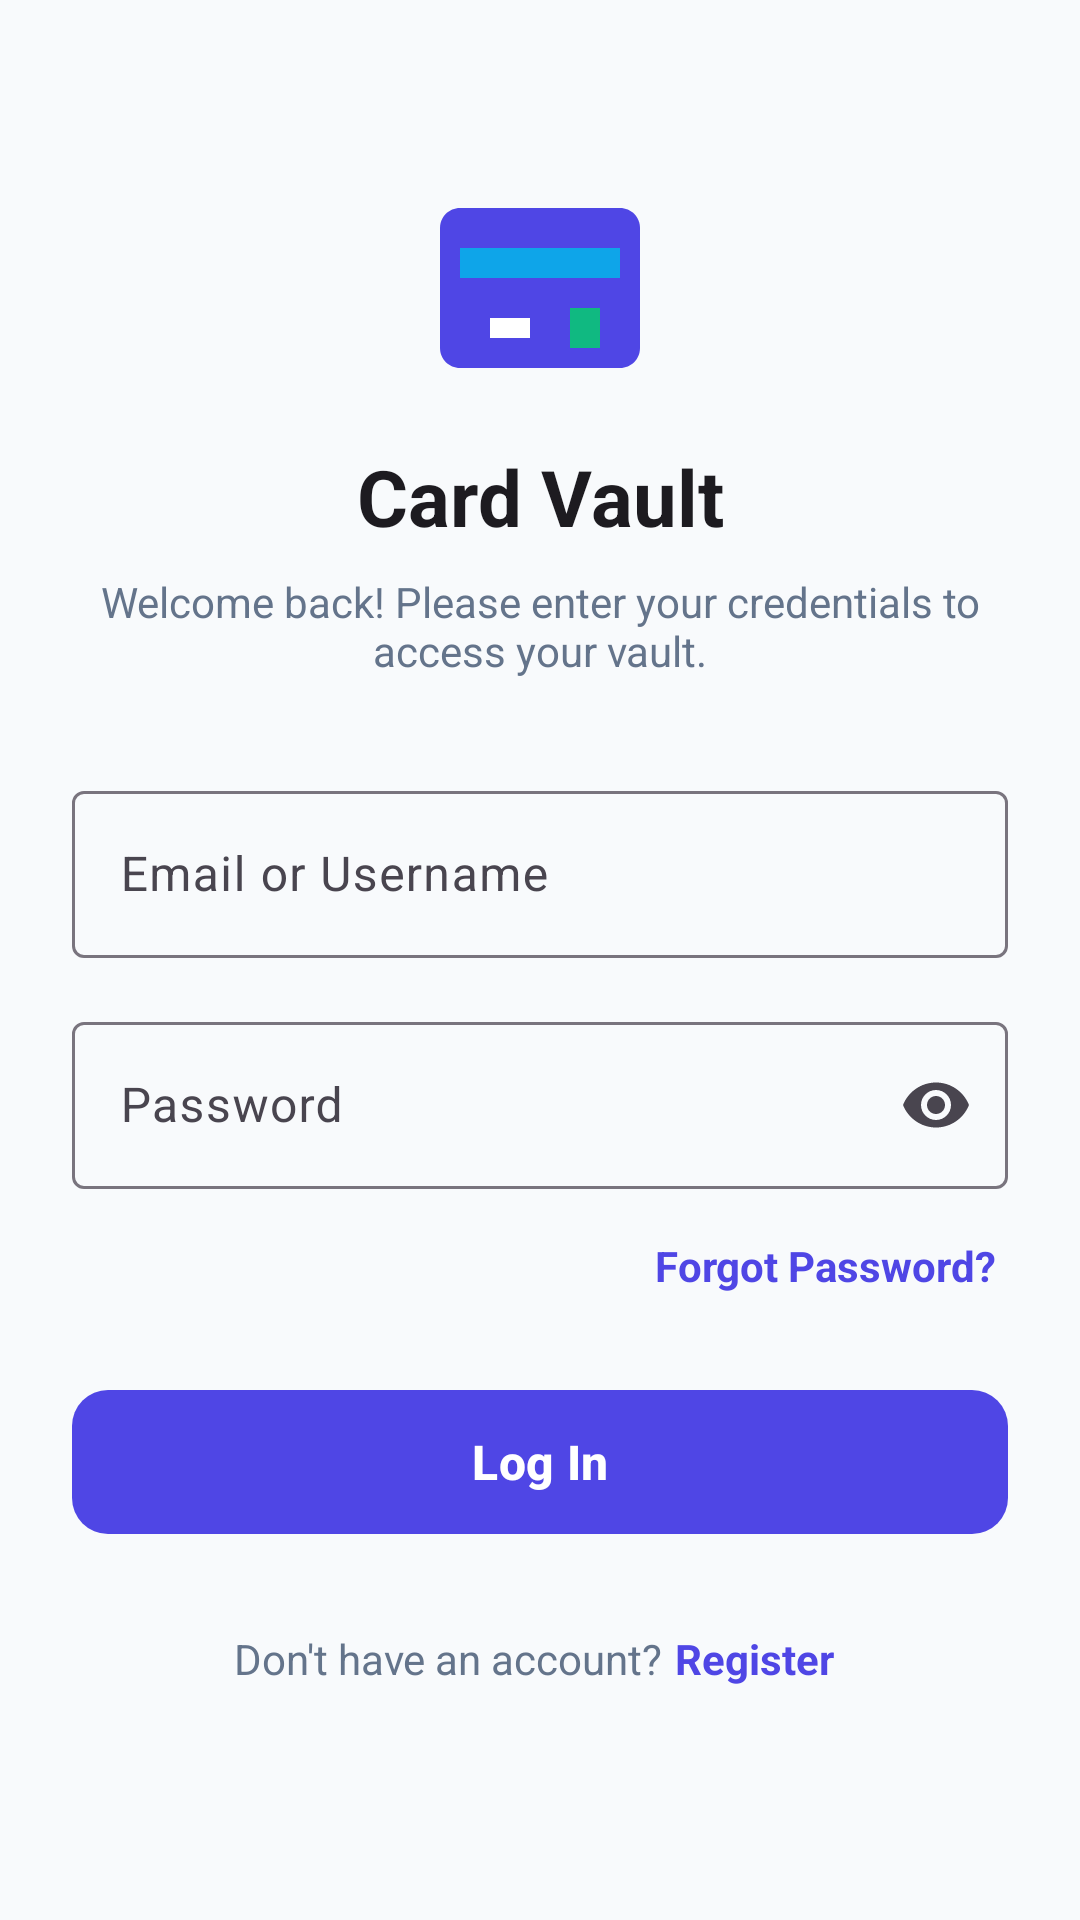

Write the Android layout XML for this screen, with the resource values it uses.
<!-- AndroidManifest.xml: application theme Theme.CardVault -->
<!-- res/layout/activity_login.xml -->
<?xml version="1.0" encoding="utf-8"?>
<ScrollView xmlns:android="http://schemas.android.com/apk/res/android"
    xmlns:app="http://schemas.android.com/apk/res-auto"
    xmlns:tools="http://schemas.android.com/tools"
    android:layout_width="match_parent"
    android:layout_height="match_parent"
    android:fillViewport="true"
    android:background="?android:attr/windowBackground"
    tools:context=".LoginActivity">

    <androidx.constraintlayout.widget.ConstraintLayout
        android:id="@+id/layout_login_container"
        android:layout_width="match_parent"
        android:layout_height="wrap_content"
        android:padding="24dp">

        
        <ImageView
            android:id="@+id/iv_login_logo"
            android:layout_width="80dp"
            android:layout_height="80dp"
            android:layout_marginTop="32dp"
            android:contentDescription="@string/app_short_name"
            android:src="@drawable/ic_card_vault"
            app:layout_constraintEnd_toEndOf="parent"
            app:layout_constraintStart_toStartOf="parent"
            app:layout_constraintTop_toTopOf="parent" />

        
        <TextView
            android:id="@+id/tv_login_app_name"
            android:layout_width="wrap_content"
            android:layout_height="wrap_content"
            android:layout_marginTop="12dp"
            android:text="@string/app_short_name"
            android:textColor="?attr/colorOnBackground"
            android:textSize="26sp"
            android:textStyle="bold"
            app:layout_constraintEnd_toEndOf="parent"
            app:layout_constraintStart_toStartOf="parent"
            app:layout_constraintTop_toBottomOf="@id/iv_login_logo" />

        
        <TextView
            android:id="@+id/tv_login_welcome"
            android:layout_width="0dp"
            android:layout_height="wrap_content"
            android:layout_marginTop="8dp"
            android:gravity="center"
            android:text="@string/login_welcome_msg"
            android:textColor="@color/text_secondary"
            android:textSize="14sp"
            app:layout_constraintEnd_toEndOf="parent"
            app:layout_constraintStart_toStartOf="parent"
            app:layout_constraintTop_toBottomOf="@id/tv_login_app_name" />

        
        <com.google.android.material.textfield.TextInputLayout
            android:id="@+id/til_email_username"
            style="@style/Widget.Material3.TextInputLayout.OutlinedBox"
            android:layout_width="0dp"
            android:layout_height="wrap_content"
            android:layout_marginTop="32dp"
            android:hint="@string/label_email_or_username"
            app:layout_constraintEnd_toEndOf="parent"
            app:layout_constraintStart_toStartOf="parent"
            app:layout_constraintTop_toBottomOf="@id/tv_login_welcome">

            <com.google.android.material.textfield.TextInputEditText
                android:id="@+id/et_email_username"
                android:layout_width="match_parent"
                android:layout_height="wrap_content"
                android:inputType="textEmailAddress|text"
                android:maxLines="1" />

        </com.google.android.material.textfield.TextInputLayout>

        
        <com.google.android.material.textfield.TextInputLayout
            android:id="@+id/til_password"
            style="@style/Widget.Material3.TextInputLayout.OutlinedBox"
            android:layout_width="0dp"
            android:layout_height="wrap_content"
            android:layout_marginTop="16dp"
            android:hint="@string/label_password"
            app:endIconMode="password_toggle"
            app:layout_constraintEnd_toEndOf="parent"
            app:layout_constraintStart_toStartOf="parent"
            app:layout_constraintTop_toBottomOf="@id/til_email_username">

            <com.google.android.material.textfield.TextInputEditText
                android:id="@+id/et_password"
                android:layout_width="match_parent"
                android:layout_height="wrap_content"
                android:inputType="textPassword"
                android:maxLines="1" />

        </com.google.android.material.textfield.TextInputLayout>

        
        <TextView
            android:id="@+id/tv_forgot_password"
            android:layout_width="wrap_content"
            android:layout_height="wrap_content"
            android:layout_marginTop="12dp"
            android:clickable="true"
            android:focusable="true"
            android:padding="4dp"
            android:text="@string/link_forgot_password"
            android:textColor="@color/primary"
            android:textSize="14sp"
            android:textStyle="bold"
            app:layout_constraintEnd_toEndOf="parent"
            app:layout_constraintTop_toBottomOf="@id/til_password" />

        
        <com.google.android.material.button.MaterialButton
            android:id="@+id/btn_login"
            android:layout_width="0dp"
            android:layout_height="56dp"
            android:layout_marginTop="24dp"
            android:text="@string/btn_login"
            android:textSize="16sp"
            android:textStyle="bold"
            app:cornerRadius="12dp"
            app:layout_constraintEnd_toEndOf="parent"
            app:layout_constraintStart_toStartOf="parent"
            app:layout_constraintTop_toBottomOf="@id/tv_forgot_password" />

        
        <LinearLayout
            android:id="@+id/layout_register_prompt"
            android:layout_width="wrap_content"
            android:layout_height="wrap_content"
            android:layout_marginTop="24dp"
            android:layout_marginBottom="24dp"
            android:gravity="center"
            android:orientation="horizontal"
            app:layout_constraintBottom_toBottomOf="parent"
            app:layout_constraintEnd_toEndOf="parent"
            app:layout_constraintStart_toStartOf="parent"
            app:layout_constraintTop_toBottomOf="@id/btn_login"
            app:layout_constraintVertical_bias="0.0">

            <TextView
                android:id="@+id/tv_register_prompt_text"
                android:layout_width="wrap_content"
                android:layout_height="wrap_content"
                android:text="@string/link_register_prompt"
                android:textColor="@color/text_secondary"
                android:textSize="14sp" />

            <TextView
                android:id="@+id/tv_link_register"
                android:layout_width="wrap_content"
                android:layout_height="wrap_content"
                android:clickable="true"
                android:focusable="true"
                android:padding="4dp"
                android:text="@string/link_register"
                android:textColor="@color/primary"
                android:textSize="14sp"
                android:textStyle="bold" />

        </LinearLayout>

    </androidx.constraintlayout.widget.ConstraintLayout>

</ScrollView>
<!-- resources referenced by this layout -->
<resources>
  <color name="primary">#4F46E5</color>
  <color name="text_secondary">#64748B</color>
  <!-- drawable ic_card_vault (drawable) -->
  <vector xmlns:android="http://schemas.android.com/apk/res/android"
      android:width="96dp"
      android:height="96dp"
      android:viewportWidth="24"
      android:viewportHeight="24">
      <path
          android:fillColor="#4F46E5"
          android:pathData="M20,4H4C2.89,4 2,4.89 2,6v12c0,1.11 0.89,2 2,2h16c1.11,0 2,-0.89 2,-2V6C22,4.89 21.11,4 20,4z" />
      <path
          android:fillColor="#0EA5E9"
          android:pathData="M4,8h16v3H4z" />
      <path
          android:fillColor="#FFFFFF"
          android:pathData="M7,15h4v2H7z" />
      <path
          android:fillColor="#10B981"
          android:pathData="M15,14h3v4h-3z" />
  </vector>
  <string name="app_short_name">Card Vault</string>
  <string name="btn_login">Log In</string>
  <string name="label_email_or_username">Email or Username</string>
  <string name="label_password">Password</string>
  <string name="link_forgot_password">Forgot Password?</string>
  <string name="link_register">Register</string>
  <string name="link_register_prompt">Don\'t have an account? </string>
  <string name="login_welcome_msg">Welcome back! Please enter your credentials to access your vault.</string>
  <style name="Theme.CardVault" parent="Base.Theme.CardVault" />
  <style name="Base.Theme.CardVault" parent="Theme.Material3.DayNight.NoActionBar">
          <item name="colorPrimary">@color/primary</item>
          <item name="colorOnPrimary">@color/white</item>
          <item name="colorSecondary">@color/accent_teal</item>
          <item name="android:windowBackground">@color/bg_light</item>
          <item name="colorSurface">@color/surface_light</item>
          <item name="android:statusBarColor">@color/primary_dark</item>
      </style>
  <color name="white">#FFFFFF</color>
  <color name="accent_teal">#0EA5E9</color>
  <color name="bg_light">#F8FAFC</color>
  <color name="surface_light">#FFFFFF</color>
  <color name="primary_dark">#3730A3</color>
</resources>
